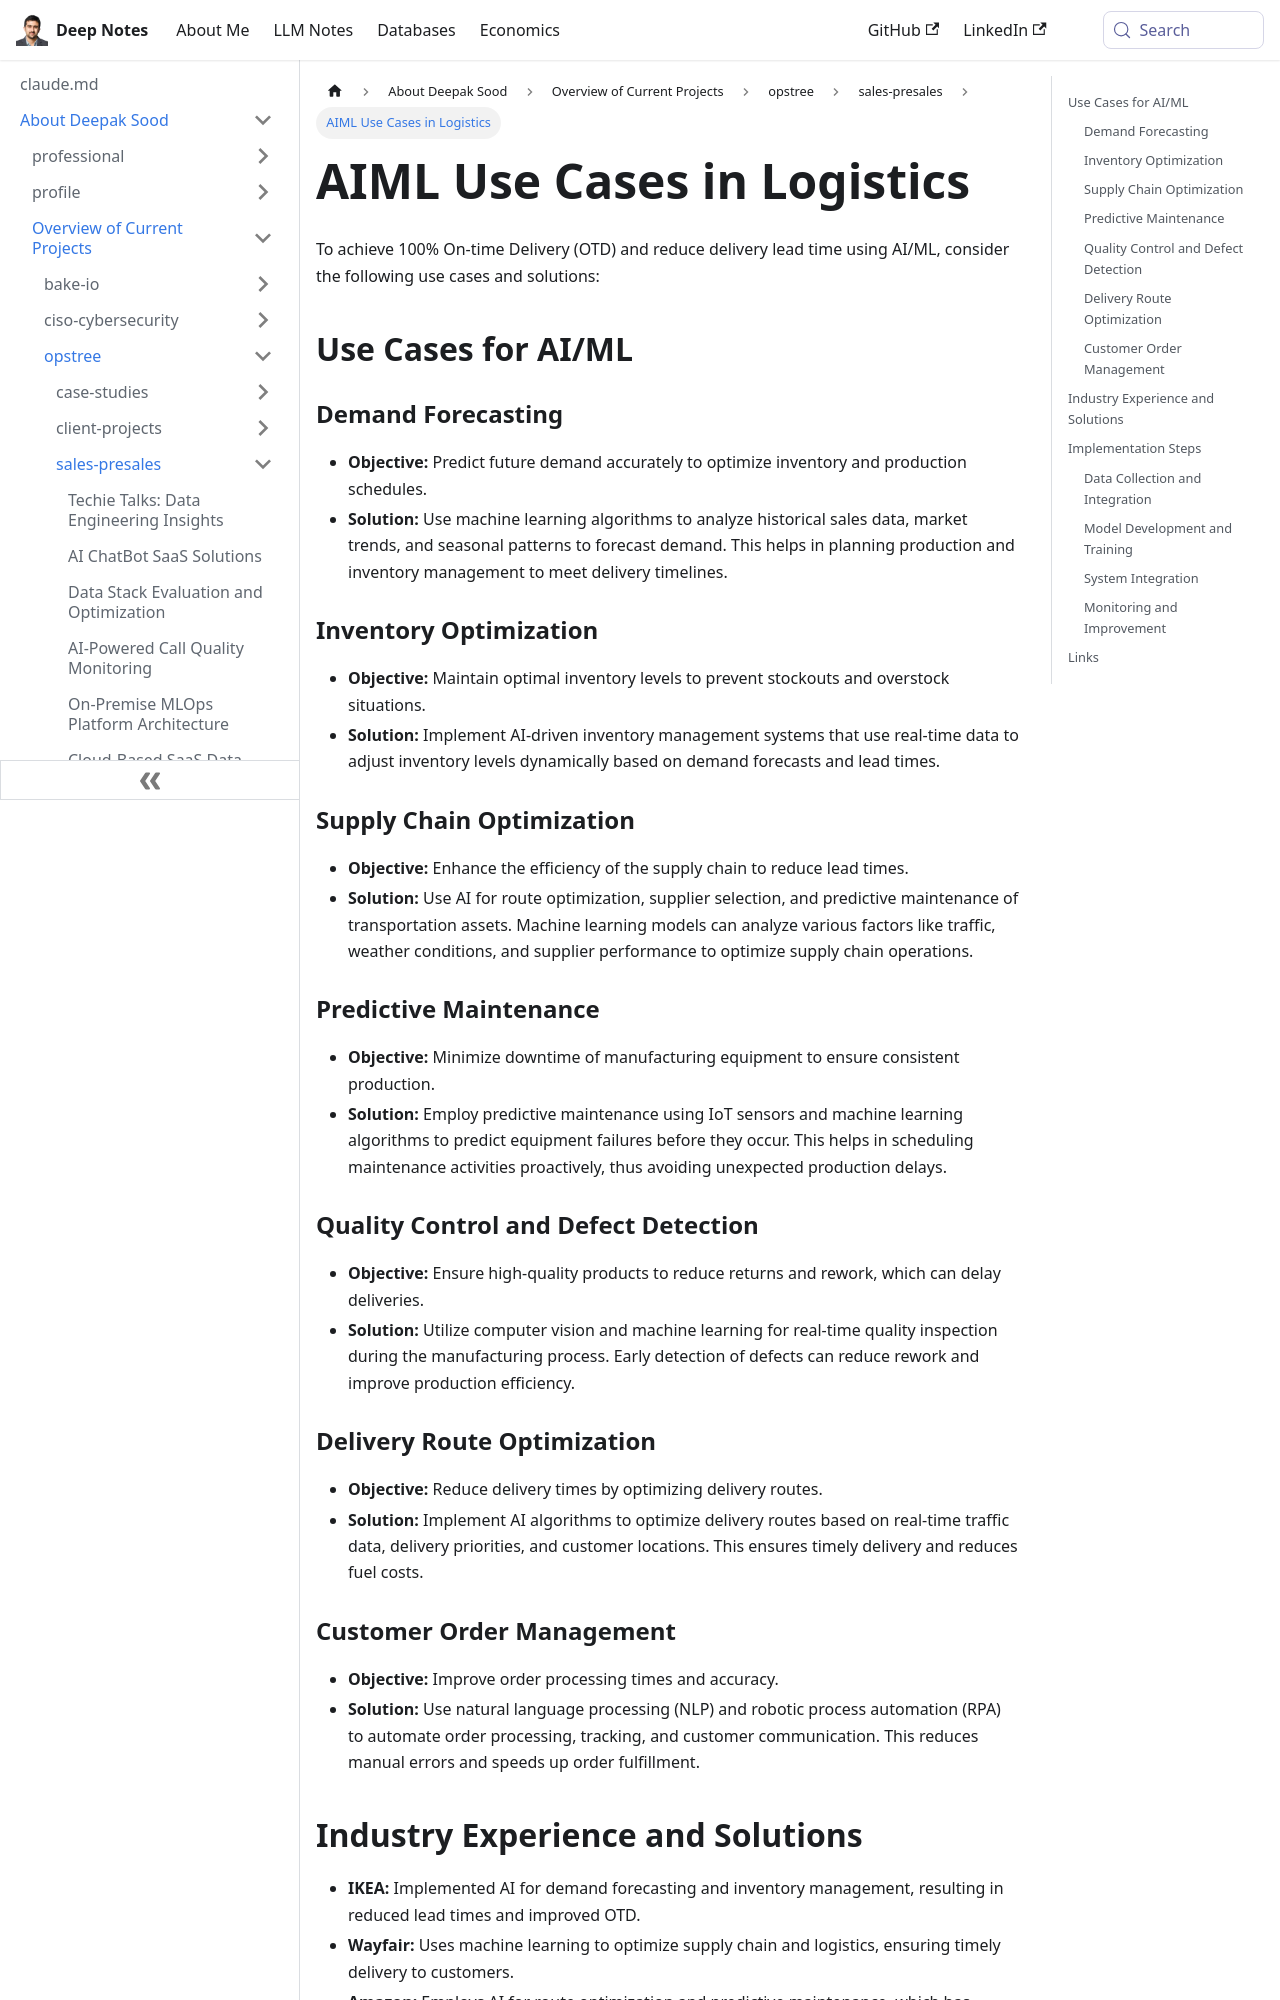

repository: deepaksood619/deepaksood619.github.io · page: about-deepak-sood/projects/50-use-cases-aiml-logistics-warehousing/index.html · generator: docusaurus

---
slug: /about-deepak-sood/projects/50-use-cases-aiml-logistics-warehousing
title: AIML Use Cases in Logistics
description: Explore how AI/ML enhances logistics and warehousing through demand forecasting and inventory optimization for improved efficiency.
created: 2024-07-17
updated: 2024-12-18
---
To achieve 100% On-time Delivery (OTD) and reduce delivery lead time using AI/ML, consider the following use cases and solutions:

## Use Cases for AI/ML

### Demand Forecasting

- **Objective:** Predict future demand accurately to optimize inventory and production schedules.
- **Solution:** Use machine learning algorithms to analyze historical sales data, market trends, and seasonal patterns to forecast demand. This helps in planning production and inventory management to meet delivery timelines.

### Inventory Optimization

- **Objective:** Maintain optimal inventory levels to prevent stockouts and overstock situations.
- **Solution:** Implement AI-driven inventory management systems that use real-time data to adjust inventory levels dynamically based on demand forecasts and lead times.

### Supply Chain Optimization

- **Objective:** Enhance the efficiency of the supply chain to reduce lead times.
- **Solution:** Use AI for route optimization, supplier selection, and predictive maintenance of transportation assets. Machine learning models can analyze various factors like traffic, weather conditions, and supplier performance to optimize supply chain operations.

### Predictive Maintenance

- **Objective:** Minimize downtime of manufacturing equipment to ensure consistent production.
- **Solution:** Employ predictive maintenance using IoT sensors and machine learning algorithms to predict equipment failures before they occur. This helps in scheduling maintenance activities proactively, thus avoiding unexpected production delays.

### Quality Control and Defect Detection

- **Objective:** Ensure high-quality products to reduce returns and rework, which can delay deliveries.
- **Solution:** Utilize computer vision and machine learning for real-time quality inspection during the manufacturing process. Early detection of defects can reduce rework and improve production efficiency.

### Delivery Route Optimization

- **Objective:** Reduce delivery times by optimizing delivery routes.
- **Solution:** Implement AI algorithms to optimize delivery routes based on real-time traffic data, delivery priorities, and customer locations. This ensures timely delivery and reduces fuel costs.

### Customer Order Management

- **Objective:** Improve order processing times and accuracy.
- **Solution:** Use natural language processing (NLP) and robotic process automation (RPA) to automate order processing, tracking, and customer communication. This reduces manual errors and speeds up order fulfillment.
